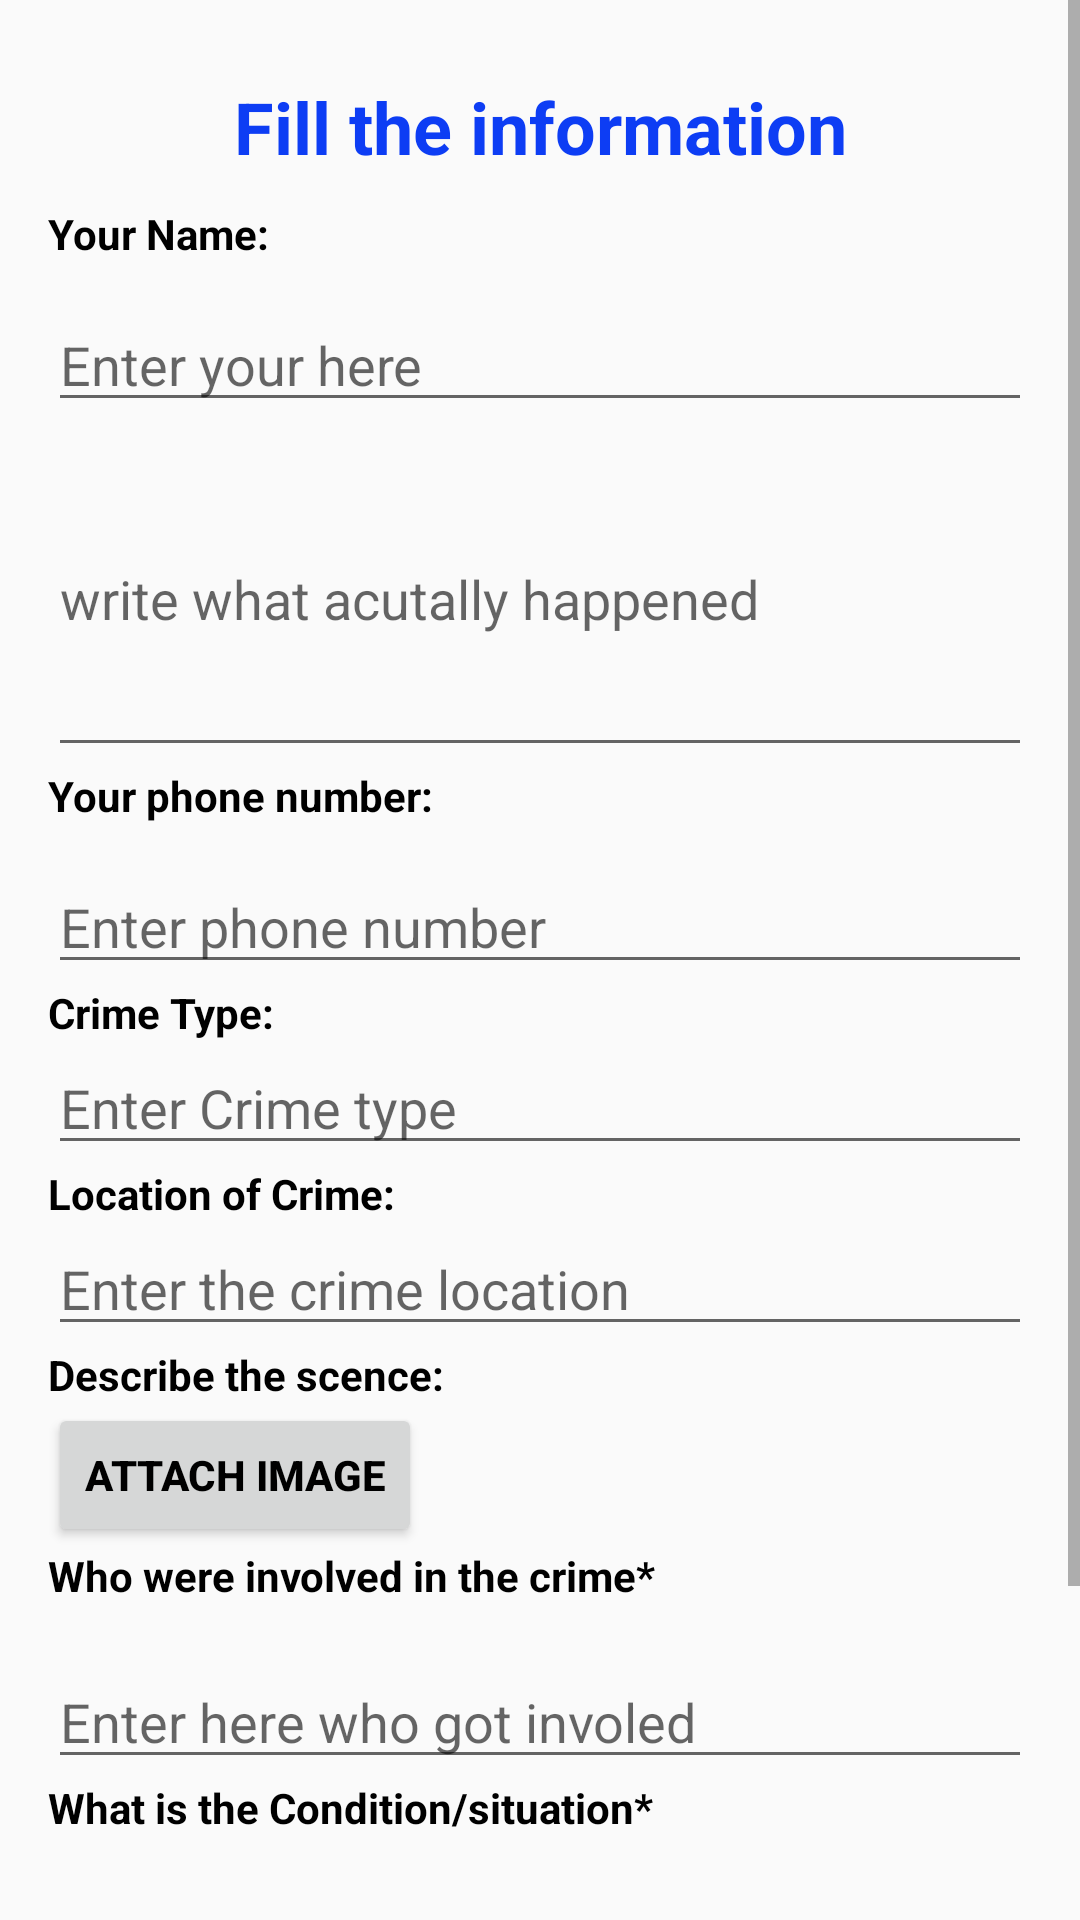

Layout XML and referenced resources for this Android screen:
<!-- AndroidManifest.xml: application theme AppTheme -->
<!-- res/layout/fragment_report.xml -->
<?xml version="1.0" encoding="utf-8"?>
<ScrollView
    xmlns:android="http://schemas.android.com/apk/res/android"
    xmlns:app="http://schemas.android.com/apk/res-auto"
    xmlns:tools="http://schemas.android.com/tools"
    android:layout_width="match_parent"
    android:layout_height="match_parent"
    android:orientation="horizontal">

<LinearLayout
    android:layout_height="fill_parent"
    android:layout_width="fill_parent"
    android:layout_margin="16dp"
    android:orientation="vertical">

 <TextView
     android:layout_width="fill_parent"
     android:layout_height="fill_parent"
     android:padding="10dp"
     android:text="Fill the information"
     android:textAlignment="center"
     android:textColor="@color/MyApptheme"
     android:textSize="24sp"
     android:textStyle="bold" />

 <TextView
     android:id="@+id/name"
     android:layout_width="match_parent"
     android:layout_height="31dp"
     android:text="Your Name:"
     android:textColor="@android:color/background_dark"
     android:textSize="14dp"
     android:textStyle="bold" />

    <EditText
        android:id="@+id/name"
        android:layout_width="match_parent"
        android:layout_height="wrap_content"
        android:ems="75"
        android:hint="Enter your here"
        android:inputType="text" />

    <EditText
        android:id="@+id/desccrime"
        android:layout_width="match_parent"
        android:layout_height="115dp"
        android:ems="1000"
        android:hint="write what acutally happened"
        android:inputType="textMultiLine"
        android:textAlignment="viewStart" />

    <TextView
     android:id="@+id/txtphone"
     android:layout_width="match_parent"
     android:layout_height="31dp"
     android:text="Your phone number:"
     android:textColor="@android:color/background_dark"
     android:textSize="14dp"
     android:textStyle="bold" />


    <EditText
        android:id="@+id/phone"
        android:layout_width="match_parent"
        android:layout_height="wrap_content"
        android:ems="15"
        android:hint="Enter phone number"
        android:inputType="phone" />

 <TextView
     android:layout_width="fill_parent"
     android:layout_height="fill_parent"
     android:text="Crime Type:"
     android:textColor="@android:color/background_dark"
     android:textSize="14sp"
     android:textStyle="bold"/>

 <EditText
     android:id="@+id/crimtype"
     android:layout_width="match_parent"
     android:layout_height="wrap_content"
     android:ems="100"
     android:hint="Enter Crime type"
     android:inputType="textPersonName" />

 <TextView
     android:layout_width="fill_parent"
     android:layout_height="fill_parent"
     android:text="Location of Crime:"
     android:textColor="@android:color/background_dark"
     android:textSize="14sp"
     android:textStyle="bold"/>

 <EditText
     android:id="@+id/location"
     android:layout_width="match_parent"
     android:layout_height="wrap_content"
     android:ems="100"
     android:hint="Enter the crime location"
     android:inputType="textPersonName" />

 <TextView
     android:layout_width="fill_parent"
     android:layout_height="fill_parent"
     android:text="Describe the scence:"
     android:textColor="@android:color/background_dark"
     android:textSize="14sp"
     android:textStyle="bold"/>


    <ImageView
     android:id="@+id/imageView6"
     android:layout_width="307dp"
     android:layout_height="wrap_content"
     tools:srcCompat="@tools:sample/avatars" />

 <Button
     android:id="@+id/textView5"
     android:layout_width="wrap_content"
     android:layout_height="wrap_content"
     android:text="Attach Image"
     android:textColor="@android:color/background_dark"
     android:textSize="14sp"
     android:textStyle="bold" />


 <TextView
     android:id="@+id/who_are_involv"
     android:layout_width="fill_parent"
     android:layout_height="36dp"
     android:text="Who were involved in the crime*"
     android:textColor="@android:color/background_dark"
     android:textSize="14sp"
     android:textStyle="bold" />

    <EditText
        android:id="@+id/who"
        android:layout_width="match_parent"
        android:layout_height="wrap_content"
        android:ems="100"
        android:hint="Enter here who got involed "
        android:inputType="textPersonName" />
 <TextView
     android:layout_width="fill_parent"
     android:layout_height="fill_parent"
     android:text="What is the Condition/situation*"
     android:textColor="@android:color/background_dark"
     android:textSize="14sp"
     android:textStyle="bold"/>

 <EditText
     android:id="@+id/condition"
     android:layout_width="match_parent"
     android:layout_height="115dp"
     android:ems="100"
     android:hint="Current situation on ground"
     android:inputType="textMultiLine"
     android:textAlignment="viewStart" />

 <Button
     android:id="@+id/submitcrime"
     android:layout_width="match_parent"
     android:layout_height="wrap_content"
     android:background="@color/MyApptheme"
     android:text="Submit Crime"
     android:textColor="@android:color/background_light"
     android:textSize="18sp" />


</LinearLayout>


</ScrollView>
<!-- resources referenced by this layout -->
<resources>
  <color name="MyApptheme">#0D3DF4</color>
  <style name="AppTheme" parent="Theme.AppCompat.Light.DarkActionBar">
          
          <item name="colorPrimary">@color/MyApptheme</item>
          <item name="colorPrimaryDark">@color/mycolor</item>
          <item name="colorAccent">@color/colorAccent</item>
      </style>
  <color name="mycolor">#EB6258</color>
  <color name="colorAccent">#E30518</color>
</resources>
